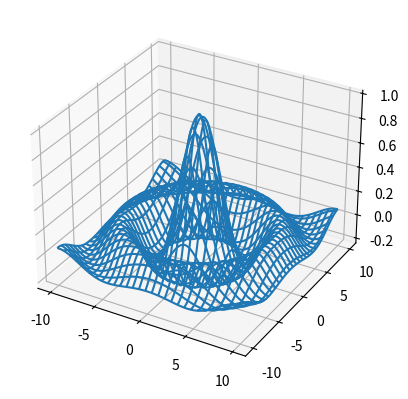

This figure's Python source:
# - zobrazení 3D grafu funkce typu z=f(x,y)

import matplotlib.pyplot as plt
import numpy as np

fig = plt.figure()
ax = fig.add_subplot(111, projection="3d")

delta = 0.1

# průběh nezávislé proměnné x
x = np.arange(-10.0, 10.0, delta)

# průběh nezávislé proměnné y
y = np.arange(-10.0, 10.0, delta)

# vytvoření dvou polí se souřadnicemi [x,y]
X, Y = np.meshgrid(x, y)

# vzdálenost od bodu [0,0]
R = np.sqrt(X * X + Y * Y)

# výpočet funkce, kterou použijeme při vykreslování grafu
Z = np.sin(R) / R

# zobrazení 3D grafu
ax.plot_wireframe(X, Y, Z, rstride=7, cstride=7)

# zobrazení grafu
plt.show()
